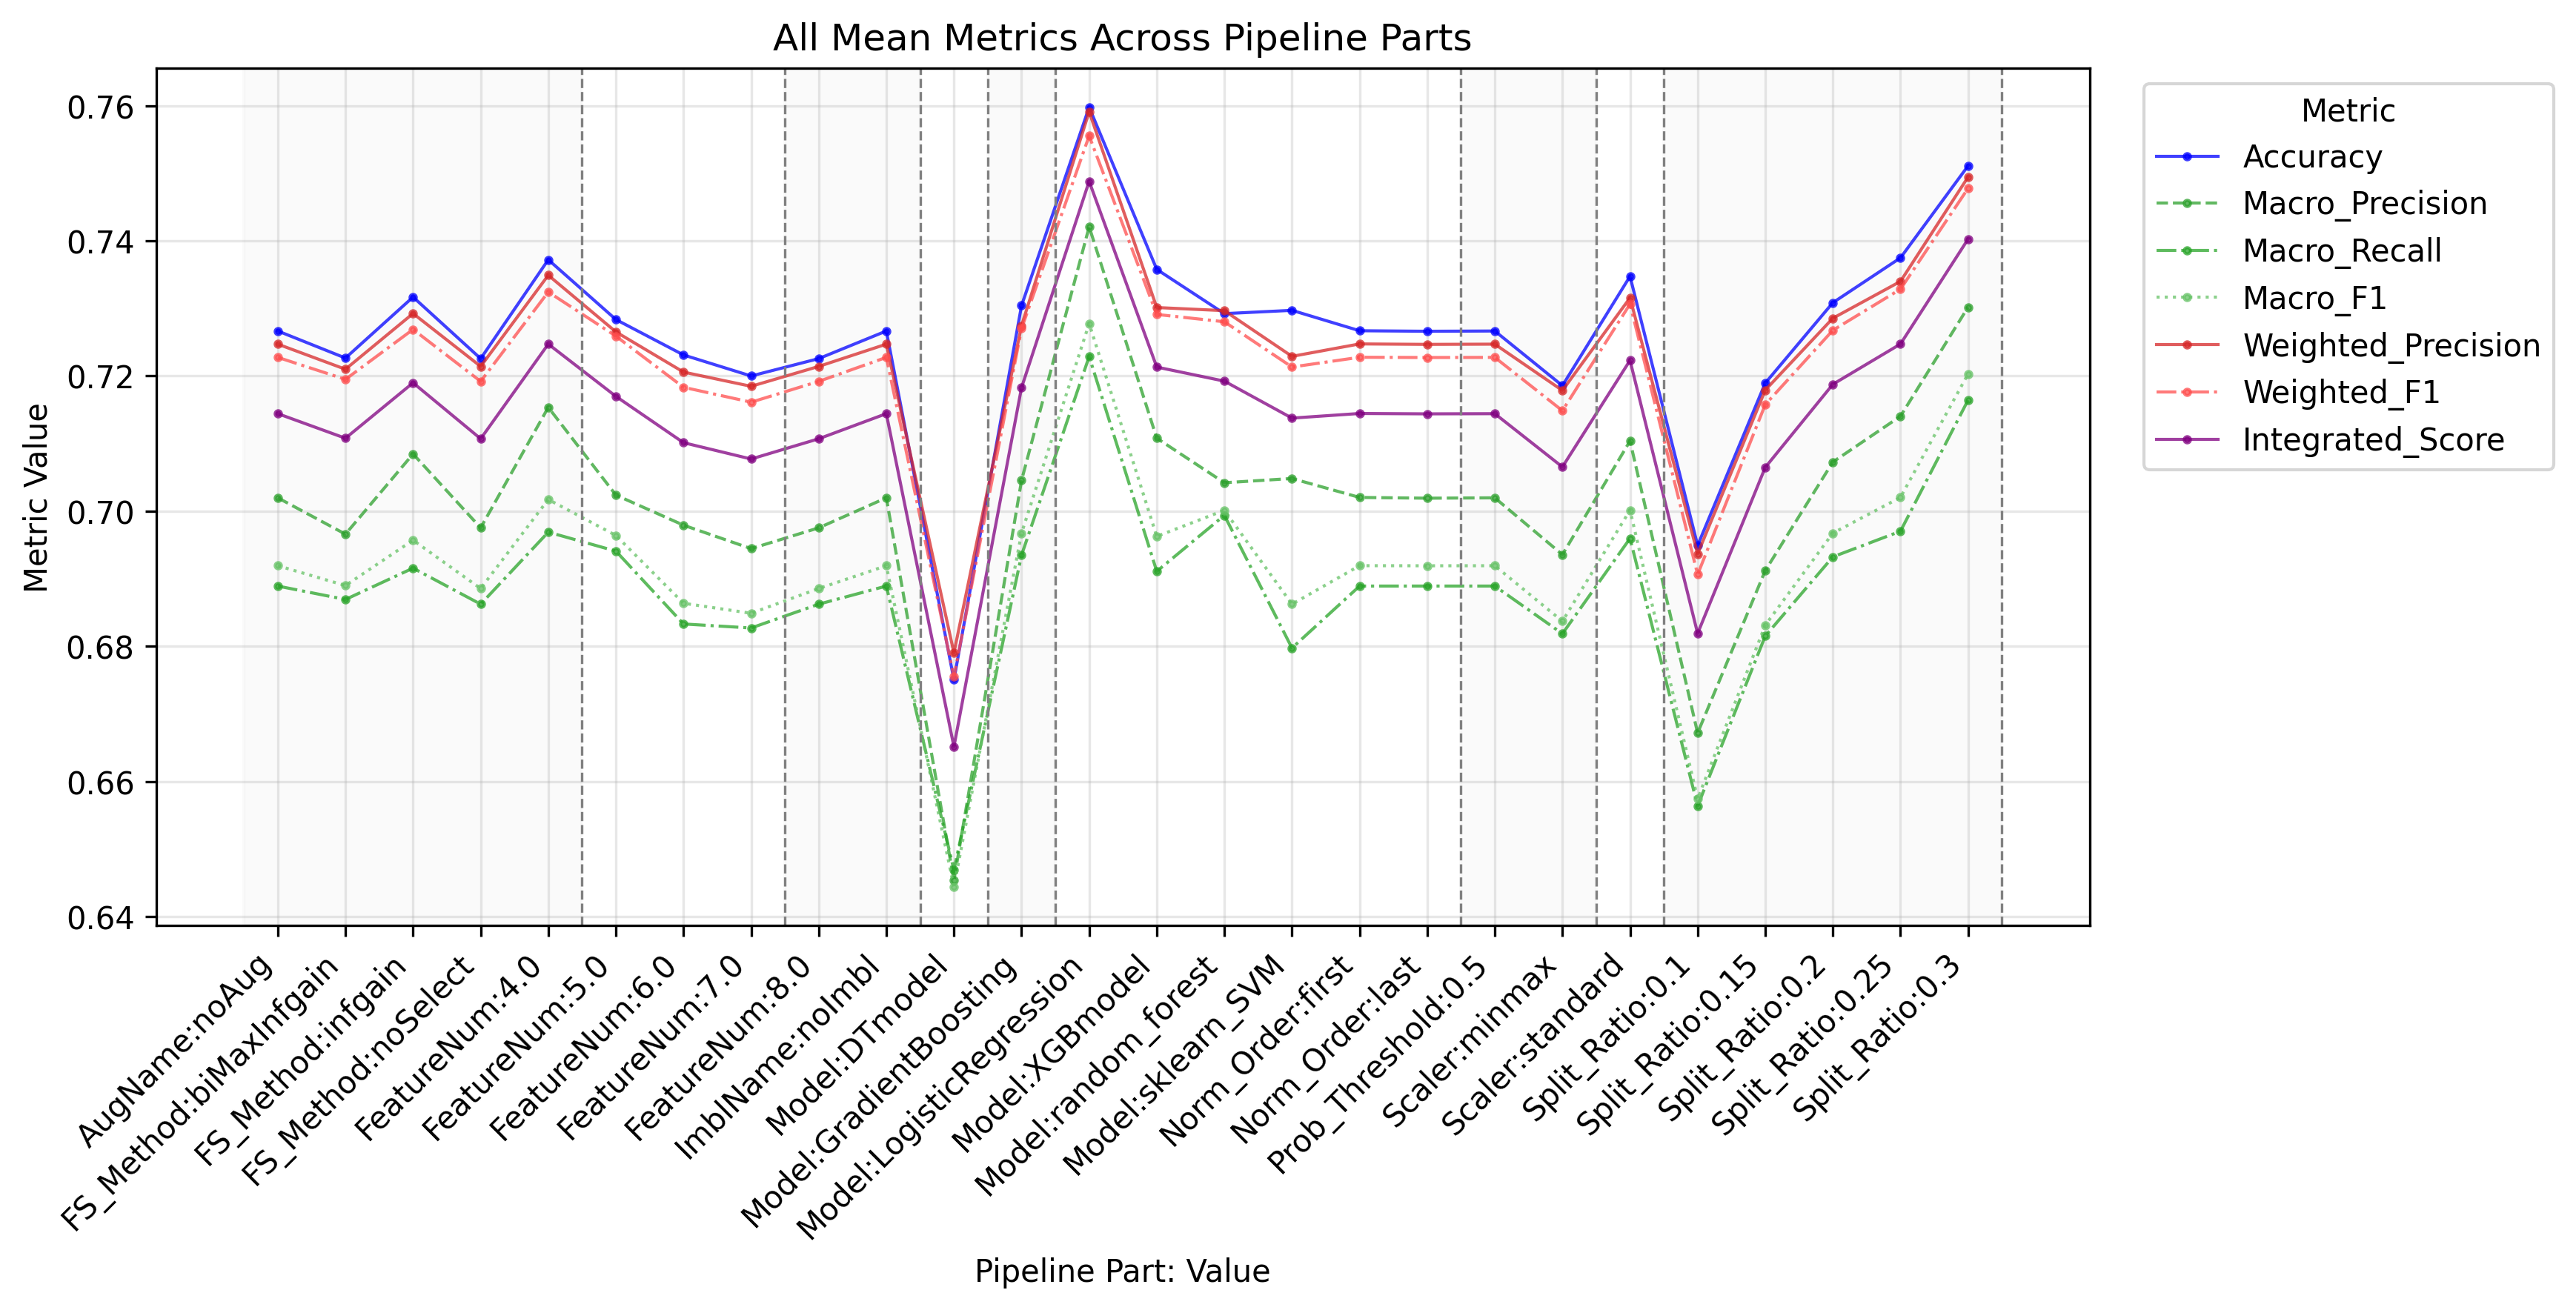

Source data for this figure (header and first rows):
PipelinePart, PartValue, Metric, Value
FeatureNum, 4.0, Accuracy, 0.7372
FeatureNum, 5.0, Accuracy, 0.7284
FeatureNum, 6.0, Accuracy, 0.7231
FeatureNum, 7.0, Accuracy, 0.72
FeatureNum, 8.0, Accuracy, 0.7226
FeatureNum, 4.0, Macro_Precision, 0.7154
FeatureNum, 5.0, Macro_Precision, 0.7024
FeatureNum, 6.0, Macro_Precision, 0.6979
FeatureNum, 7.0, Macro_Precision, 0.6945
FeatureNum, 8.0, Macro_Precision, 0.6975
FeatureNum, 4.0, Macro_Recall, 0.6969
FeatureNum, 5.0, Macro_Recall, 0.6941
FeatureNum, 6.0, Macro_Recall, 0.6833
FeatureNum, 7.0, Macro_Recall, 0.6827
FeatureNum, 8.0, Macro_Recall, 0.6862
FeatureNum, 4.0, Macro_F1, 0.7017
FeatureNum, 5.0, Macro_F1, 0.6964
FeatureNum, 6.0, Macro_F1, 0.6864
FeatureNum, 7.0, Macro_F1, 0.6849
FeatureNum, 8.0, Macro_F1, 0.6885
FeatureNum, 4.0, Weighted_Precision, 0.7349
FeatureNum, 5.0, Weighted_Precision, 0.7265
FeatureNum, 6.0, Weighted_Precision, 0.7206
FeatureNum, 7.0, Weighted_Precision, 0.7185
FeatureNum, 8.0, Weighted_Precision, 0.7214
FeatureNum, 4.0, Weighted_Recall, 0.7372
FeatureNum, 5.0, Weighted_Recall, 0.7284
FeatureNum, 6.0, Weighted_Recall, 0.7231
FeatureNum, 7.0, Weighted_Recall, 0.72
FeatureNum, 8.0, Weighted_Recall, 0.7226
FeatureNum, 4.0, Weighted_F1, 0.7324
FeatureNum, 5.0, Weighted_F1, 0.7259
FeatureNum, 6.0, Weighted_F1, 0.7183
FeatureNum, 7.0, Weighted_F1, 0.7161
FeatureNum, 8.0, Weighted_F1, 0.7192
FeatureNum, 4.0, Micro_Precision, 0.7372
FeatureNum, 5.0, Micro_Precision, 0.7284
FeatureNum, 6.0, Micro_Precision, 0.7231
FeatureNum, 7.0, Micro_Precision, 0.72
FeatureNum, 8.0, Micro_Precision, 0.7226
FeatureNum, 4.0, Micro_Recall, 0.7372
FeatureNum, 5.0, Micro_Recall, 0.7284
FeatureNum, 6.0, Micro_Recall, 0.7231
FeatureNum, 7.0, Micro_Recall, 0.72
FeatureNum, 8.0, Micro_Recall, 0.7226
FeatureNum, 4.0, Micro_F1, 0.7372
FeatureNum, 5.0, Micro_F1, 0.7284
FeatureNum, 6.0, Micro_F1, 0.7231
FeatureNum, 7.0, Micro_F1, 0.72
FeatureNum, 8.0, Micro_F1, 0.7226
FeatureNum, 4.0, Integrated_Score, 0.7247
FeatureNum, 5.0, Integrated_Score, 0.717
FeatureNum, 6.0, Integrated_Score, 0.7101
FeatureNum, 7.0, Integrated_Score, 0.7077
FeatureNum, 8.0, Integrated_Score, 0.7107
FS_Method, biMaxInfgain, Accuracy, 0.7227
FS_Method, infgain, Accuracy, 0.7317
FS_Method, noSelect, Accuracy, 0.7226
FS_Method, biMaxInfgain, Macro_Precision, 0.6966
FS_Method, infgain, Macro_Precision, 0.7085
... 226 more rows
